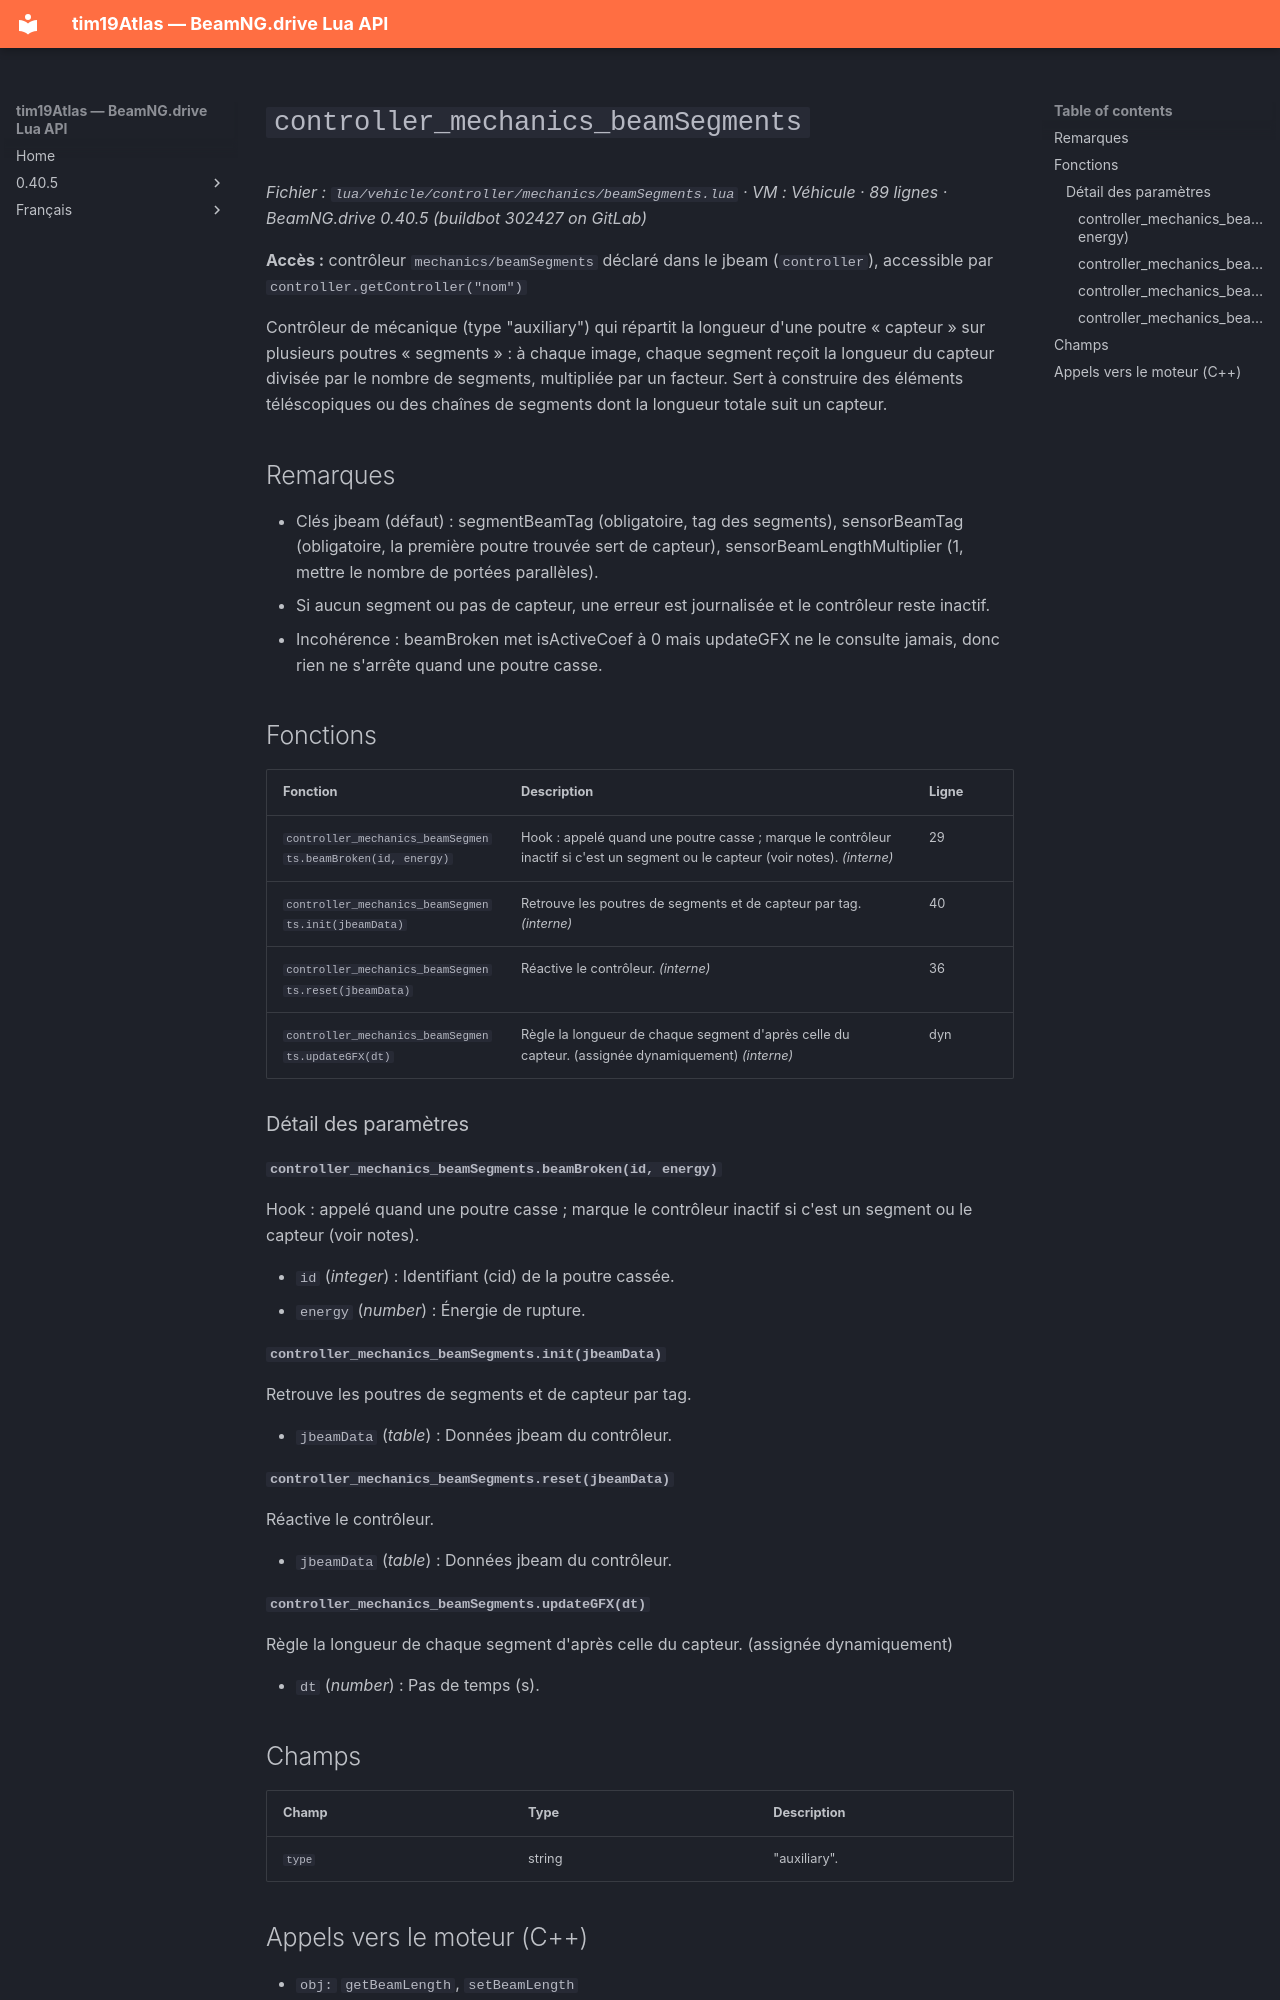

repository: Tim0219800/beamng-lua-atlas · page: fr/0.40.5/vehicle/controller/mechanics/beamSegments.html · generator: mkdocs

# `controller_mechanics_beamSegments`

*Fichier : `lua/vehicle/controller/mechanics/beamSegments.lua` · VM : Véhicule · 89 lignes · BeamNG.drive 0.40.5 (buildbot 302427 on GitLab)*

**Accès :** contrôleur `mechanics/beamSegments` déclaré dans le jbeam (`controller`), accessible par `controller.getController("nom")`

Contrôleur de mécanique (type "auxiliary") qui répartit la longueur d'une poutre « capteur » sur plusieurs poutres « segments » : à chaque image, chaque segment reçoit la longueur du capteur divisée par le nombre de segments, multipliée par un facteur. Sert à construire des éléments téléscopiques ou des chaînes de segments dont la longueur totale suit un capteur.

## Remarques

- Clés jbeam (défaut) : segmentBeamTag (obligatoire, tag des segments), sensorBeamTag (obligatoire, la première poutre trouvée sert de capteur), sensorBeamLengthMultiplier (1, mettre le nombre de portées parallèles).
- Si aucun segment ou pas de capteur, une erreur est journalisée et le contrôleur reste inactif.
- Incohérence : beamBroken met isActiveCoef à 0 mais updateGFX ne le consulte jamais, donc rien ne s'arrête quand une poutre casse.

## Fonctions

| Fonction | Description | Ligne |
|---|---|---|
| `controller_mechanics_beamSegments.beamBroken(id, energy)` | Hook : appelé quand une poutre casse ; marque le contrôleur inactif si c'est un segment ou le capteur (voir notes). *(interne)* | 29 |
| `controller_mechanics_beamSegments.init(jbeamData)` | Retrouve les poutres de segments et de capteur par tag. *(interne)* | 40 |
| `controller_mechanics_beamSegments.reset(jbeamData)` | Réactive le contrôleur. *(interne)* | 36 |
| `controller_mechanics_beamSegments.updateGFX(dt)` | Règle la longueur de chaque segment d'après celle du capteur. (assignée dynamiquement) *(interne)* | dyn |

### Détail des paramètres

#### `controller_mechanics_beamSegments.beamBroken(id, energy)`

Hook : appelé quand une poutre casse ; marque le contrôleur inactif si c'est un segment ou le capteur (voir notes).

- `id` (*integer*) : Identifiant (cid) de la poutre cassée.
- `energy` (*number*) : Énergie de rupture.

#### `controller_mechanics_beamSegments.init(jbeamData)`

Retrouve les poutres de segments et de capteur par tag.

- `jbeamData` (*table*) : Données jbeam du contrôleur.

#### `controller_mechanics_beamSegments.reset(jbeamData)`

Réactive le contrôleur.

- `jbeamData` (*table*) : Données jbeam du contrôleur.

#### `controller_mechanics_beamSegments.updateGFX(dt)`

Règle la longueur de chaque segment d'après celle du capteur. (assignée dynamiquement)

- `dt` (*number*) : Pas de temps (s).

## Champs

| Champ | Type | Description |
|---|---|---|
| `type` | string | "auxiliary". |
